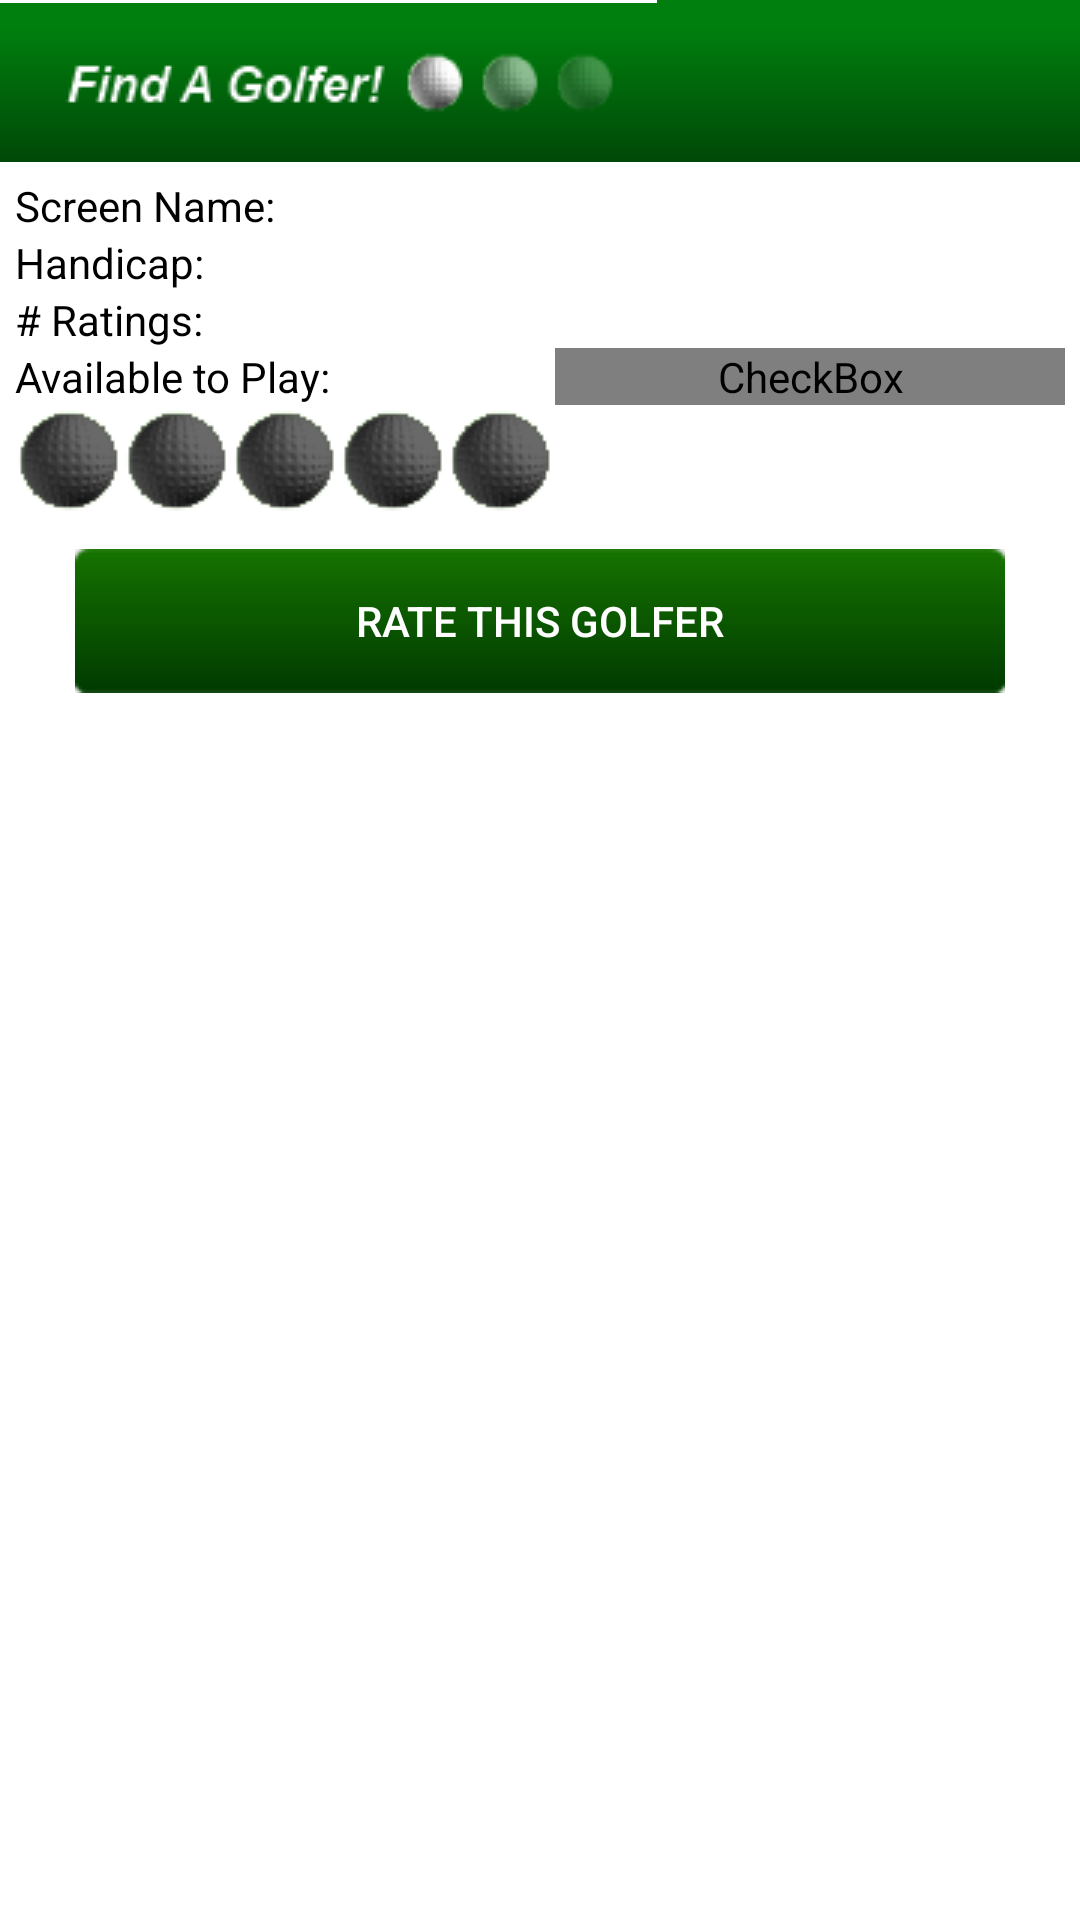

This screen was rendered from an Android layout file. Write that file and the resources it references.
<!-- AndroidManifest.xml: fallback theme Theme.MaterialComponents.DayNight.NoActionBar -->
<!-- res/layout/viewprofile.xml -->
<?xml version="1.0" encoding="utf-8"?>
	<LinearLayout
	  xmlns:android="http://schemas.android.com/apk/res/android"
	  xmlns:myapp="http://schemas.android.com/apk/res/com.findagolfer.mobile"
	  android:layout_width="wrap_content"
	  android:layout_height="fill_parent"
	  android:orientation="vertical"
	  android:background="#FFFFFF">
	
		<ImageView android:layout_height="wrap_content" 
   			android:layout_width="fill_parent"
   			android:layout_centerHorizontal="true"
   			android:background="@drawable/header" />
	   			
		 <TableLayout
		  xmlns:android="http://schemas.android.com/apk/res/android"
		  android:layout_width="wrap_content"
		  android:layout_height="wrap_content"
		  android:padding="5dip"
		  android:stretchColumns="1"
		  android:shrinkColumns="1"
		  >
		  
		  <TableRow>
		  	<TextView 
		  		android:layout_width="wrap_content"
		  		android:layout_height="wrap_content"
		  		android:textColor="#000000"
		  		android:text="Screen Name:" />
		  	<TextView
		  		android:id="@+id/TextView_Profile_ScreenName"
		  		android:textColor="#000000"
		  		android:layout_width="wrap_content"
		  		android:layout_height="wrap_content" />	
		  </TableRow>
		  
		  <TableRow>
		      <TextView 
		  		android:layout_width="wrap_content"
		  		android:layout_height="wrap_content"
		  		android:textColor="#000000"
		  		android:text="Handicap:" />
		  	<TextView
		  		android:id="@+id/TextView_Profile_Handicap"
		  		android:textColor="#000000"
		  		android:layout_width="wrap_content"
		  		android:layout_height="wrap_content"
		  		android:inputType="number" />	
		  </TableRow>
		  
		    <TableRow>
		     <TextView 
		  		android:layout_width="wrap_content"
		  		android:layout_height="wrap_content"
		  		android:textColor="#000000"
		  		android:text="# Ratings:" />
		  	<TextView
		  		android:id="@+id/TextView_Profile_NumRatings"
		  		android:textColor="#000000"
		  		android:layout_width="wrap_content"
		  		android:layout_height="wrap_content"/>	
		  </TableRow>
		  
		  <TableRow>
		     <TextView 
		  		android:layout_width="wrap_content"
		  		android:layout_height="wrap_content"
		  		android:textColor="#000000"
		  		android:text="Available to Play:" />
		  	<CheckBox
		  		android:background="@drawable/small_checkbox_bg" 
  				android:button="@drawable/small_checkbox" 
  				android:id="@+id/CheckBox_Profile_IsAvailable"
		  		android:layout_width="wrap_content"
		  		android:layout_height="wrap_content"
		  		android:enabled="false" />	
		  </TableRow>
		<TableRow>
		     <RatingBar
		  		android:id="@+id/RatingBar_Profile_Rating"
		  		android:layout_width="wrap_content"
		  		android:layout_height="wrap_content"
		  		style="@style/golfRatingBar"
		  		android:numStars="5"
		  		android:rating="0.0"
		  		android:stepSize="1.0"
		  		android:isIndicator="true"/>	
		  </TableRow>
			<TableRow>
				<Button
			  		android:id="@+id/Button_Profile_RateThisGolfer"
			  		android:textColor="#FFFFFF"
		  			android:text="Rate This Golfer"
			  		android:layout_span="2"
			  		android:layout_width="wrap_content"
			  		android:layout_height="wrap_content"
			  		android:layout_marginRight="20dip"
			  		android:layout_marginLeft="20dip"
			  		android:enabled="true"
			  		android:gravity="center"
			  		android:layout_marginBottom="5dip"
			  		android:background="@drawable/button" />	
			</TableRow>
		</TableLayout>
		<LinearLayout
		  xmlns:android="http://schemas.android.com/apk/res/android"
		  xmlns:myapp="http://schemas.android.com/apk/res/com.findagolfer.mobile"
		  android:layout_width="wrap_content"
		  android:layout_height="wrap_content"
		  android:background="#FFFFFF"
		  android:orientation="vertical">
	
			<ListView
			  xmlns:android="http://schemas.android.com/apk/res/android"
			  android:layout_width="fill_parent"
			  android:layout_height="wrap_content"
			  android:layout_span="2"
			  android:choiceMode="singleChoice"
			  android:listSelector="@drawable/list_selector"
			  android:id="@+id/ListView_ViewProfile_Comments">
			</ListView>		
		
		</LinearLayout>	
	</LinearLayout>
<!-- resources referenced by this layout -->
<resources>
  <!-- drawable small_checkbox (drawable-hdpi) -->
  <?xml version="1.0" encoding="utf-8"?>
  <selector xmlns:android="http://schemas.android.com/apk/res/android">
  
  	<item android:state_checked="true" android:state_focused="true"
  		android:drawable="@drawable/checkbox_on_background_focus_yellow" />
  		
  	<item android:state_checked="false" android:state_focused="true"
  		android:drawable="@drawable/checkbox_off_background_focus_yellow" />
  		
  	<item android:state_checked="false" 
  		android:drawable="@drawable/checkbox_off_background" />
  	
  	<item android:state_checked="true" 
  		android:drawable="@drawable/checkbox_on_background" />
  	
  </selector>
  <!-- drawable small_checkbox_bg (drawable-mdpi) -->
  <?xml version="1.0" encoding="utf-8"?>
  <selector xmlns:android="http://schemas.android.com/apk/res/android">
  
      <item android:drawable="@drawable/checkbox_label_bg" />
      
  </selector>
  <style name="golfRatingBar" parent="@android:style/Widget.RatingBar">
  		<item name="android:progressDrawable">@drawable/golf_rating_bar_full</item>
  		<item name="android:minHeight">48dip</item>
    		<item name="android:maxHeight">48dip</item>
  	</style>
  <!-- drawable checkbox_label_bg: png bitmap (drawable-hdpi, 182 bytes) -->
  <!-- drawable golf_rating_bar_full (drawable-hdpi) -->
  <?xml version="1.0" encoding="utf-8"?>
  <layer-list xmlns:android="http://schemas.android.com/apk/res/android">
      <item android:id="@+android:id/background"
            android:drawable="@drawable/ball_off" />
      <item android:id="@+android:id/secondaryProgress"
            android:drawable="@drawable/ball_off" />
      <item android:id="@+android:id/progress"
            android:drawable="@drawable/ball_on" />
  </layer-list>
  <!-- drawable ball_off: png bitmap (drawable-mdpi, 2111 bytes) -->
  <!-- drawable ball_on: png bitmap (drawable-mdpi, 1958 bytes) -->
</resources>
